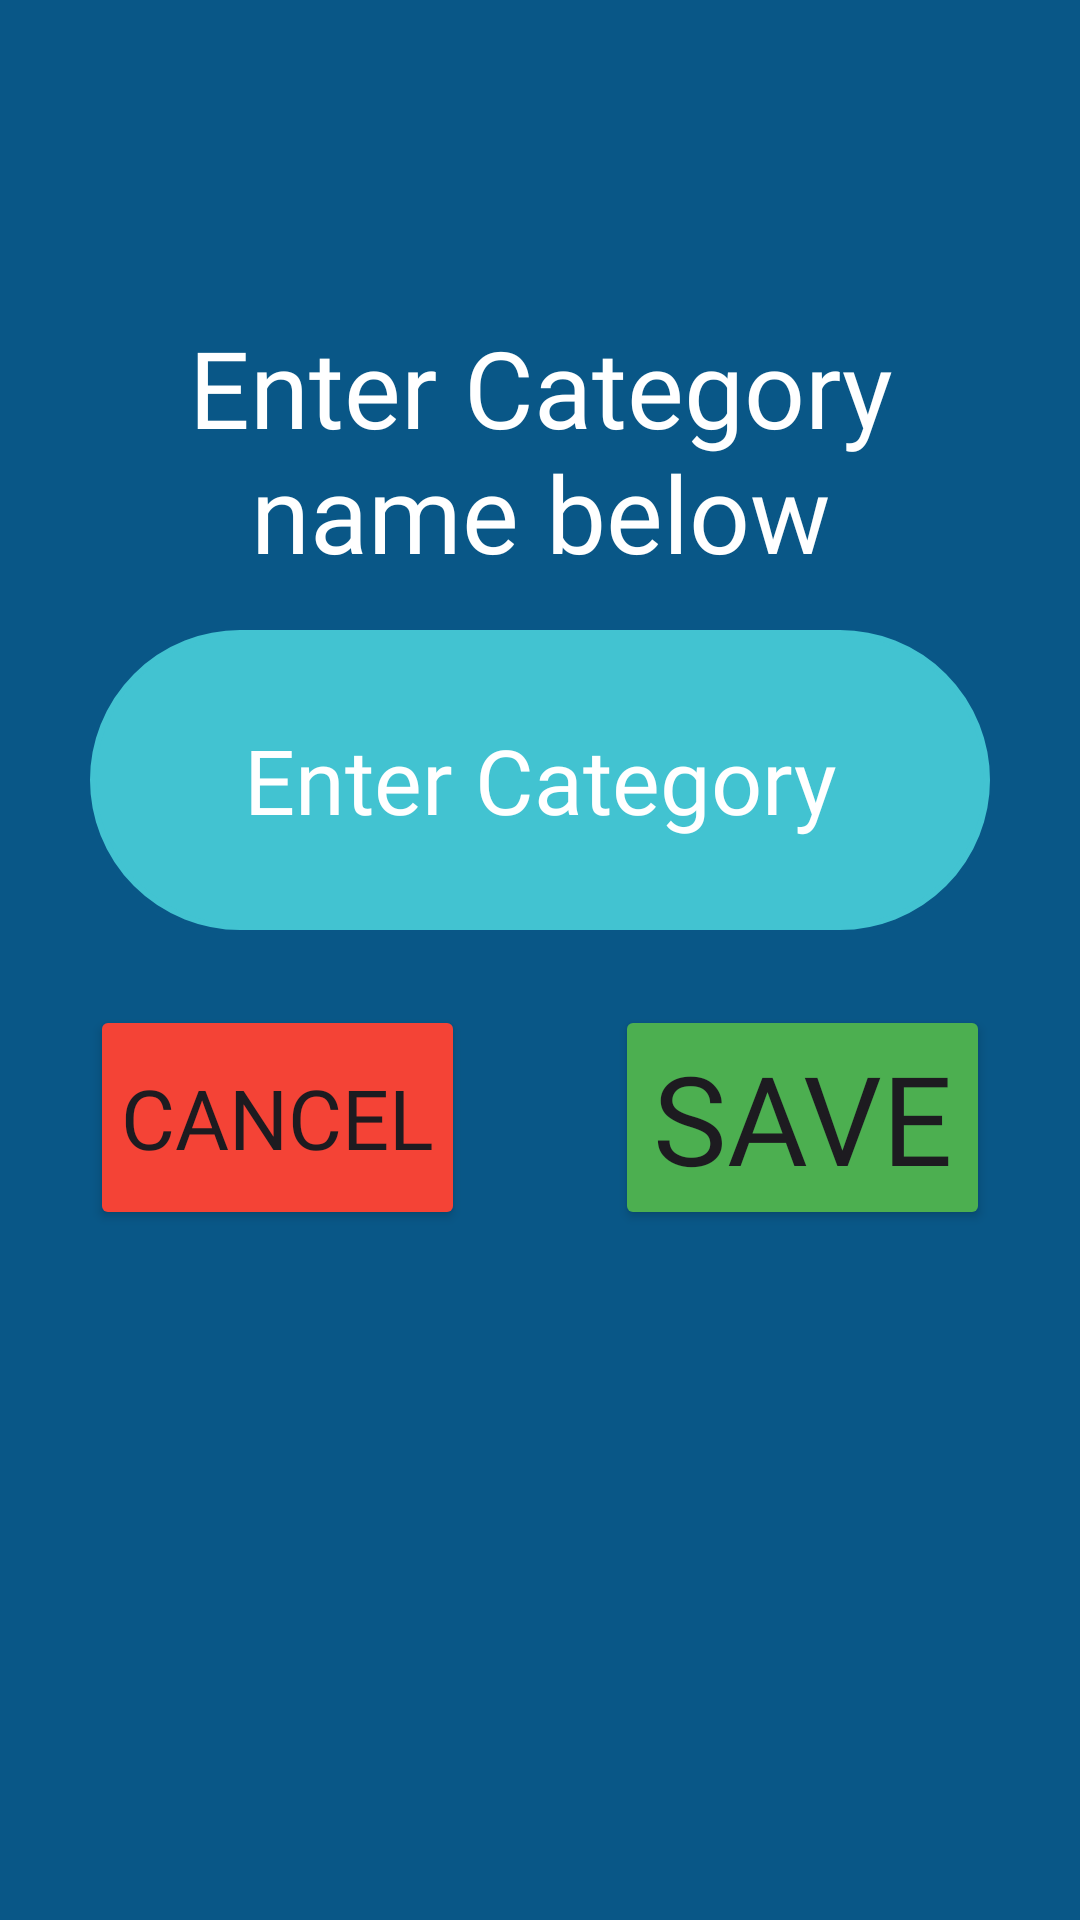

Here is an Android app screen rendered from its layout file. Give the layout XML and the strings, colors and styles it references.
<!-- AndroidManifest.xml: application theme Theme.KracKShacKBanking -->
<!-- res/layout/category_dialogue.xml -->
<?xml version="1.0" encoding="utf-8"?>
<androidx.constraintlayout.widget.ConstraintLayout xmlns:android="http://schemas.android.com/apk/res/android"
    xmlns:app="http://schemas.android.com/apk/res-auto"
    xmlns:tools="http://schemas.android.com/tools"
    android:layout_width="match_parent"
    android:layout_height="match_parent"
    android:background="@color/main_colour"
    tools:context=".MainActivity">

    <TextView
        android:id="@+id/txtAddCategory"
        android:layout_width="300dp"
        android:layout_height="100dp"
        android:layout_marginStart="50dp"
        android:layout_marginTop="100dp"
        android:layout_marginEnd="50dp"
        android:autoSizeTextType="uniform"
        android:color="@color/light_gray"
        android:elevation="5dp"
        android:fontFamily="@font/outfit_extrabold"
        android:padding="5dp"
        android:text="@string/category_create"
        android:textAlignment="center"
        android:textColor="@color/white"
        app:layout_constraintEnd_toEndOf="parent"
        app:layout_constraintStart_toStartOf="parent"
        app:layout_constraintTop_toTopOf="parent" />

    <EditText
        android:id="@+id/txtCategoryInput"
        android:layout_width="300dp"
        android:layout_height="100dp"
        android:layout_marginTop="10dp"
        android:background="@drawable/format_text_input"
        android:backgroundTint="@color/primary"
        android:gravity="center"
        android:hint="@string/Category_Input_Hint"
        android:autoSizeTextType="uniform"
        android:color="@color/light_gray"
        android:elevation="5dp"
        android:fontFamily="@font/outfit_extrabold"
        android:padding="5dp"
        android:textColor="@color/white"
        android:textColorHint="@color/white"
        android:textSize="30sp"
        app:layout_constraintEnd_toEndOf="@+id/txtAddCategory"
        app:layout_constraintStart_toStartOf="@+id/txtAddCategory"
        app:layout_constraintTop_toBottomOf="@+id/txtAddCategory" />

    <Button
        android:id="@+id/btnCancel"
        android:layout_width="125dp"
        android:layout_height="75dp"
        android:layout_gravity="start"
        android:layout_marginTop="25dp"
        android:autoSizeTextType="uniform"
        android:backgroundTint="@color/red"
        android:color="@color/light_gray"
        android:elevation="5dp"
        android:fontFamily="@font/outfit_extrabold"
        android:padding="10dp"
        android:text="@string/cancel"
        app:layout_constraintStart_toStartOf="@+id/txtCategoryInput"
        app:layout_constraintTop_toBottomOf="@+id/txtCategoryInput" />

    <Button
        android:id="@+id/btnEnter"
        android:layout_width="125dp"
        android:layout_height="75dp"
        android:layout_gravity="end"
        android:layout_marginTop="25dp"
        android:autoSizeTextType="uniform"
        android:backgroundTint="@color/green"
        android:color="@color/light_gray"
        android:elevation="5dp"
        android:fontFamily="@font/outfit_extrabold"
        android:gravity="center"
        android:padding="10dp"
        android:text="@string/save"
        app:layout_constraintEnd_toEndOf="@+id/txtCategoryInput"
        app:layout_constraintTop_toBottomOf="@+id/txtCategoryInput" />

</androidx.constraintlayout.widget.ConstraintLayout>
<!-- resources referenced by this layout -->
<resources>
  <color name="green">#4CAF50</color>
  <color name="light_gray">#DDDDDD</color>
  <color name="main_colour">#095787</color>
  <color name="primary">#42C3D1</color>
  <color name="red">#F44336</color>
  <color name="white">#FFFFFF</color>
  <!-- drawable format_text_input (drawable) -->
  <?xml version="1.0" encoding="utf-8"?>
  <shape xmlns:android="http://schemas.android.com/apk/res/android"
      android:shape="rectangle">
      <solid android:color="@color/blue" />
      <stroke
          android:width="2dp"
          android:color="@color/black" />
      <corners android:radius="50dp" />
  </shape>
  <string name="Category_Input_Hint">Enter Category</string>
  <string name="cancel">Cancel</string>
  <string name="category_create">Enter Category name below</string>
  <string name="save">Save</string>
  <style name="Theme.KracKShacKBanking" parent="Theme.Material3.DayNight.NoActionBar">
          <item name="colorPrimaryVariant">@color/primary_dark</item>
          <item name="colorOnPrimary">@color/white</item>
          <item name="colorSecondary">@color/secondary</item>
          <item name="colorSecondaryVariant">@color/secondary_dark</item>
          <item name="colorOnSecondary">@color/black</item>
          <item name="android:windowLightStatusBar">false</item>
  
      </style>
  <color name="black">#000000</color>
  <color name="primary_dark">#10828E</color>
</resources>
